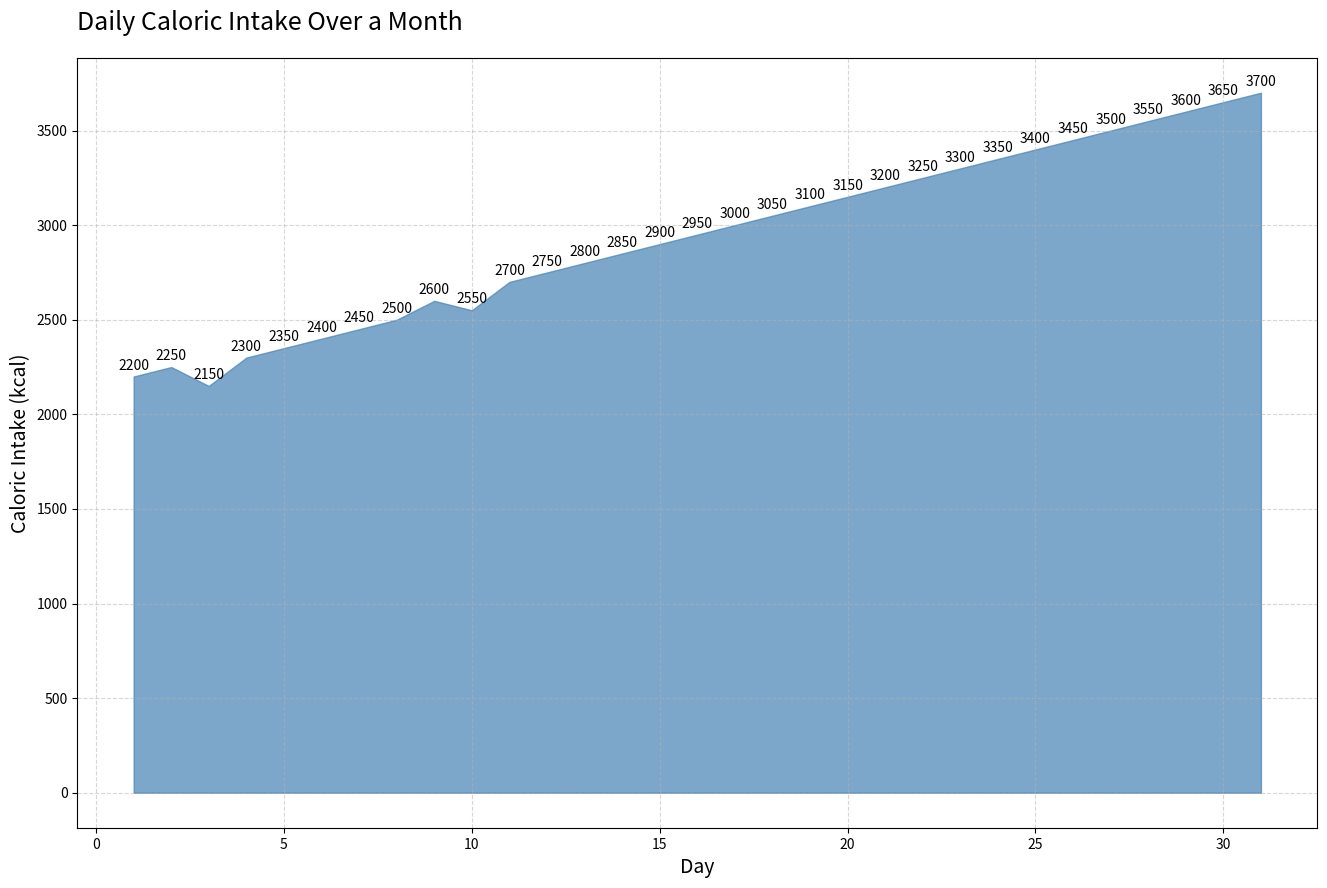

The script that saved this image:

import matplotlib.pyplot as plt
import pandas as pd

data = {
    "Day": list(range(1, 32)),
    "Caloric_Intake": [
        2200, 2250, 2150, 2300, 2350, 2400, 2450, 2500, 2600, 2550,
        2700, 2750, 2800, 2850, 2900, 2950, 3000, 3050, 3100, 3150,
        3200, 3250, 3300, 3350, 3400, 3450, 3500, 3550, 3600, 3650,
        3700
    ]
}

df = pd.DataFrame(data)

fig, ax = plt.subplots(figsize=(16, 10))
ax.fill_between(df["Day"], df["Caloric_Intake"], color="#4682B4", alpha=0.7)

ax.set_title("Daily Caloric Intake Over a Month", fontsize=18, pad=20, loc='left')
ax.set_xlabel("Day", fontsize=14)
ax.set_ylabel("Caloric Intake (kcal)", fontsize=14)
ax.grid(True, linestyle='--', alpha=0.5)

for i, txt in enumerate(df["Caloric_Intake"]):
    ax.annotate(txt, (df["Day"][i], df["Caloric_Intake"][i]), textcoords="offset points", xytext=(0,5), ha='center')

plt.show()
